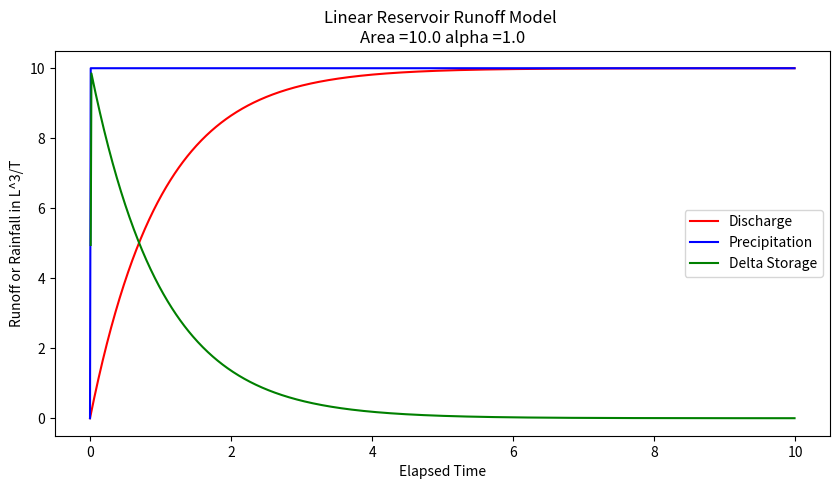
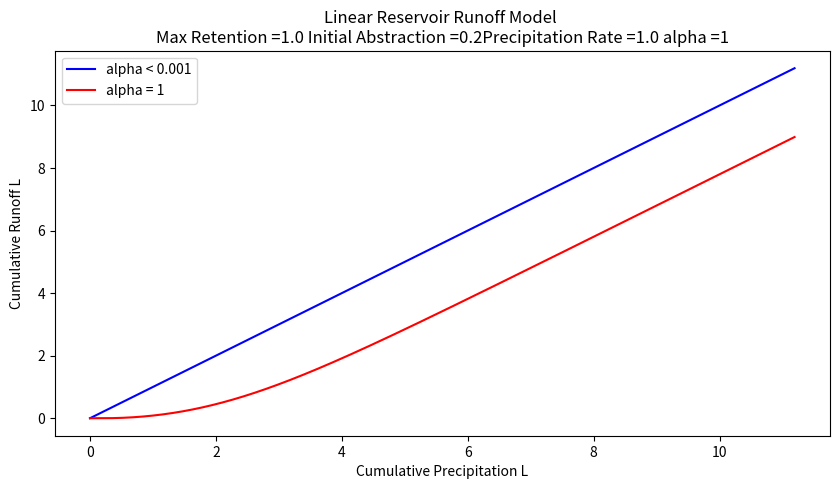
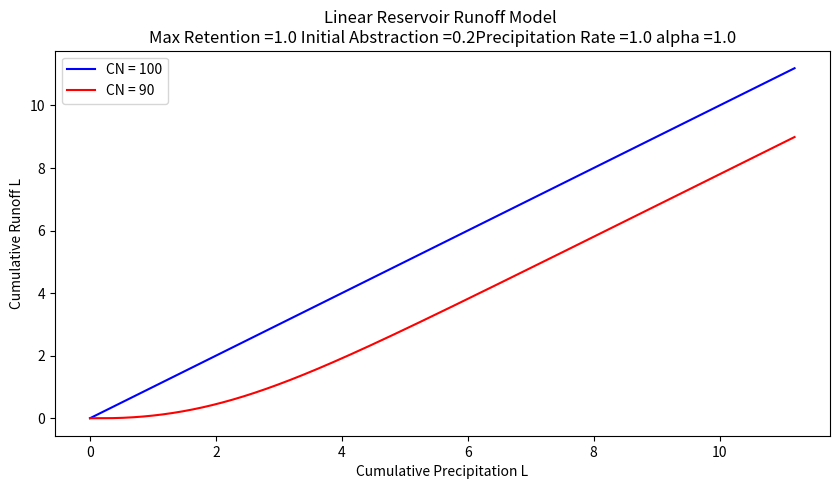

These charts were generated, in order, by the following Python code:
#!/usr/bin/env python
# coding: utf-8

# # 12. Rainfall-Runoff Modeling, NRCS Runoff Generation

# :::{admonition} Course Website
# [Link to Course Website](http://54.243.252.9/ce-3354-webroot/)
# :::
# 
# 

# ---
# ## Readings
# 
# 1. [Gupta, R.S., 2017. Hydrology and Hydraulic Systems, pp. 711-734](https://www.waveland.com/browse.php?t=384)
# 
# 1. [Chow, V.T., Maidment, D.R., Mays, L.W., 1988, Applied Hydrology:  New York, McGraw-Hill. **pp. xx-xxx** ](http://54.243.252.9/ce-3354-webroot/3-Readings/CMM1988/Applied%20Hydrology%20VT%20Chow%201988.pdf) 
# 
# 2. Brutsaert,  W.  2005.  Hydrology  :   An  Introduction  (8th  printing),  Cambridge  University Press. NewYork.
# 
# 1. [Cleveland, T. G. (2017) *Engineering Hydrology Notes to Accompany CE 3354 (Rational Equation, HEC-HMS)*, Department of Civil, Environmental, and Construction Engineering, Whitacre College of Engineering.](http://54.243.252.9/ce-3354-webroot/1-Lectures-2017/Lecture09.pdf)
# 
# 1. [Subdivision of Texas Watersheds for Hydrologic Modeling](http://54.243.252.9/about-me-webroot/about-me/MyWebPapers/project_reports/0-5822-1/)
# 
# 2. [Rate-Based Estimation of the Runoff Coefficients for Selected Watersheds in Texas](http://54.243.252.9/ce-3354-webroot/3-Readings/RateBasedC/Rate-Based-C-Texas.pdf)
# 
# 3. [Kuichling, E. (1889). “The relation between the rainfall and the discharge of sewers in populous areas.” Trans. ASCE, 20(1), 1–56. ](http://54.243.252.9/ce-3354-webroot/ce-3354-webbook-2024/3-Readings/kuichling89-c.pdf)
# 
# 4. [Small Watershed Hydrology (WinTR-55) (Software)](https://www.ars.usda.gov/research/software/download/?softwareid=8&modecode=80-42-05-10)
# 
# 5. [Small Watershed Hydrology (WinTR-55) (User Manual)](http://54.243.252.9/ce-3354-webroot/3-Readings/TR55Manual/TR55Manual.pdf)
# 
# 5. [Small Watershed Hydrology (Original Technical Report)](http://54.243.252.9/ce-3354-webroot/3-Readings/TR55Manual/Hydraulics-07-G-Urban-Hydrology-Small-Watersheds.pdf)
# 

# ## Videos
# 
# 

# ## Outline
# - Rainfall-Runoff Modeling
#  - Linear Reservoir Conceptualization
#  - NRCS Runoff Generation Models
#  - TR-55 Model
# 

# ## Course Resources
# - [Syllabus](http://54.243.252.9/ce-3354-webroot/0-Syllabus/)

# ---
# 
# ## Rainfall-Runoff Modeling
# 
# A rainfall-runoff model is a mathematical model describing the rainfall–runoff relations of a rainfall catchment area, drainage basin or watershed. It produces a runoff hydrograph in response to rainfall inputs, represented by a hyetograph. In other words, the model calculates the conversion of rainfall into runoff.
# 
# In comparatively sophisticated modeling one considers the rainfall signal coming into the watershed, filtered by losses from evapotranspiration, infiltration, any water that is added to storage - what remains is the runoff. 
# 

# ### Linear Reservoir Model
# 
# As a starting point, consider a linear-reservoir model of the watershed.  Conceptually the linear reservoir model employs the water budget for a watershed, and that discharge from the watershed is proportional to the current accumulated storage.  
# 
# Starting with something like the sketch below.
# 
# ![](linearReservoir.png)
# 
# One relates the discharge formula and the storage formula.  The discharge formula, is where the "linear" part arises (linear in accumulated watershed depth) the constant $\frac{1}{\alpha}$ is just some property of the watershed; $\alpha$ is non zero.
# 
# $$Q(t) = \frac{1}{\alpha}~A~\bar h(t)$$
# 
# And the storage formula is
# 
# $$P(t)~A - Q(t) = \frac{dS}{dt}$$
# 
# with a substitution
# 
# $$P(t)~A - C~A~\bar h(t) = \frac{dS}{dt}$$
# 
# Storage itself is simply the product of the accumulated watershed depth and area
# 
# $$S = A~\bar h(t)$$
# 
# Another substitution
# 
# $$P(t)~A - \frac{1}{\alpha}~A~\bar h(t) = \frac{dA~\bar h(t)}{dt}$$
# 
# Now we can factor out the obvious constants to obtain
# 
# $$A[P(t) - \frac{1}{\alpha}~\bar h(t)] = A~\frac{d~\bar h(t)}{dt}$$
# 
# Seperate, integrate, and simplify; we assume that $P$ is some constant (otherwise the analysis is a bit more complex)
# 
# $$Q = A~\frac{1}{\alpha}~\bar h(t) = A~P(1-e^{-\frac{t}{\alpha}})$$
# 
# Now naturally we dont know $\alpha$ for a watershed, hence the need for data analysis.  Suppose for the sake of demonstration it is 1.0, we can simulate the anticipated discharge for a watershed (in the absence of losses)
# 
# 

# In[1]:


# structural simulation need units for practical applications
import math
alpha = 1.0 #watershed discharge conversion constant
area = 10.0 #some area
pee = 1.0 #constant rain
qzero = 0 #zero initial discharge
hzero = 0 #zero initial storage
howmany = 1000
qnow = [0 for i in range(howmany)]
pnow = [0 for i in range(howmany)]
dsnow = [0 for i in range(howmany)]
time = [0 for i in range(howmany)]
deltat = 0.01 # time step value
dsnow[0]=math.inf # set first condition at infinty
for itime in range(1,howmany):
    time[itime] = deltat+time[itime-1]
    qnow[itime]=(area*pee*(1.0-math.exp(-time[itime]/alpha)))
    pnow[itime]=(area*pee)
    average_in=0.5*(pnow[itime]+pnow[itime-1])
    average_out=0.5*(qnow[itime]+qnow[itime-1])
    dsnow[itime]=((average_in-average_out))

import matplotlib.pyplot # the python plotting library
myfigure = matplotlib.pyplot.figure(figsize = (10,5)) # generate a object from the figure class, set aspect ratio

# Built the plot
matplotlib.pyplot.plot(time, qnow, color ='red') 
matplotlib.pyplot.plot(time, pnow, color ='blue') 
matplotlib.pyplot.plot(time, dsnow, color ='green') 
matplotlib.pyplot.xlabel("Elapsed Time") 
matplotlib.pyplot.ylabel("Runoff or Rainfall in L^3/T") 
matplotlib.pyplot.title("Linear Reservoir Runoff Model \n"+"Area ="+str(area)+" alpha ="+str(alpha) )
matplotlib.pyplot.legend(["Discharge","Precipitation","Delta Storage"])
matplotlib.pyplot.show() 


# A interpretation of this kind of model can serve as an explaination of the NRCS CN method (but in cumulative space)

# ## NRCS Runoff Generation Models
# 
# The CN method is in common use and is examined here.
# The curve number approach is based on a volume balance. 
# The derivation is in the National Engineering Handbook Chapter 10.
# 
# The curve number is a solution to:
# 
# $$ 
# Q = \frac{(P-0.2S)^2}{P+0.8S}
# $$
# 
# where $Q$ is the cumulative runoff (integral of the hydrograph) in watershed depth (i.e. Discharge/Area), P is the cumulative rainfall (integral of the hyetograph). Drainage area is used to make units consistent; either divide Q by area to get a depth, or multiply P by area to get volume). S is the retention (like a storage term).
# 
# The curve number, $CN$, is simply a transformation of $S$
# 
# $$CN = \frac{1000}{S+10}$$
# 
# The $CN$ values for a large number of land coverages (hydrologic soil complex coverage number; or runoff curve number) were tabulated by the NRCS many years ago. 
# It is of note that the method was intended for agricultural use. 
# 
# Equations similar in structure to the NRCS equations above can be constructed by assuming the watershed operates as a linear reservoir and such an analysis provides some understanding of $CN$ (as other than just a tabulation). When viewed in such a fashion the $CN$ is like a response or residence time parameter ($\alpha$ in our linear reservoir model above) and represents how long in dimensionless time it takes the watershed to reach an equilibrium storage condition where the precipitation that enters leaves. 
# Large values (90+) are "fast" responding watersheds, small values (50-ish) are "slow" responding watersheds.
# 
# The figure below is the typical graphical representation from NRCS sources.
# 
# ![](CNchart.png)
# 
# Now lets demonstrate that structurally the $CN$ model is explainable as a particular interpretation of a linear reservoir model.
# 
# Start with linear reservoir model, but include some abstractions.  Show in cumulative space to get CN-type model.

# ## Interpretation of NRCS CN as a linear reservoir model
# 
# Assume a watershed can be represented as a linear reservoir, where the discharge is proportional to accumulated storage. 
# Using the $CN$ variable names and definitions it is possible to construct a discharge function that is a decaying exponential. 
# The decay rate conveys similar information as the curve number, that is it relates how much cumulative precipitation must occur before the retention is satisfied and the ratio of actual to potential retention becomes one.
# 
# First the variable names associated with the Figure below and their definitions from chapter 10, NEH.
# 
# ![](CNReservoir.png)
# 
# - $I_a$ is the initial abstraction - it represents input rainfall that never appears as runoff and is removed at the beginning of an event.
# - $F_a$ is the watershed retention - it represents the depth of water retained on the watershed after runoff begins.  In our previous model it plays the same role as $\bar h$
# - $S$ is the potential watershed retention after runoff begins - it represents the maximum possible depth of of water retained on the watershed if the rain goes on forever.
# - $Q$ is the actual runoff depth.
# - $P$ is the actual rainfall depth.
# 
# 
# The figure above is a sketch of a watershed as a reservoir. 
# The area is $A$, precipitation rate is $i$, the initial abstraction is $I_a$ and the actual retention (accumulated depth on the watershed in excess of $I_a$) is $F_a$. 
# The discharge in volume units is $qA$.
# If one writes a mass balance on the watershed in terms of $F_a$, **ASSUMING** the initial abstraction is already satisfied (as in the NRCS definition of $F_a$ above), then the resulting equation is
# 
# $$A~\frac{d F_a}{dt} = A(i -q) $$
# 
# Normalizing by the constant watershed area
# 
# $$~\frac{d F_a}{dt} = (i -q) $$
# 
# The units of precipitation and discharge are now $\frac{L}{T}$ (depth per unit time). 
# The units of **accumulated** depth are length (thus the time derivative is L/T). If we **ASSUME** a linear response, that is the specific discharge is proportional to accumulated depth ($F_a$) we can postulate a model for the discharge as 
# 
# $$q = \frac{1}{\alpha}F_a $$
# 
# The term $\alpha$ is some non-zero constant that reflects the discharge from the watershed as some proportion of accumulated depth.
# 
# Now substitute into the mass balance and solve for $F_a$ and **ASSUME** that precipitation rate is a constant value one can arrive at:
# 
# $$q = \frac{1}{\alpha}F_a = i(1-e^{-\frac{t}{\alpha}})$$
# 
# In this formula time begins when $I_a$ is satisfied.
# 
# Now examine the definitions of $P$ and $Q$ (or $P_e$) in the NRCS documents. By defintion:
# 
# $$Q = \int_{lb}^{ub}q(\tau)d\tau = it+i \alpha  e^{-\frac{t}{\alpha}} -i \alpha$$
# 
# $$P = it + I_a + F_a$$
# 
# Now construct a plot (simulation) that plots $Q$ versus $P$ for different values of alpha (plus an equal value line) we have

# In[2]:


# structural simulation need units for practical applications
import math
howmany = 1000
alpha = 1 #watershed discharge conversion constant
peein = 1.0
abstraction = 0.2
retention = 0.0
maxretention = 1.0

def qfunc(inflow,time,alpha):
    qfunc = inflow*(1.0-math.exp(-time/alpha))
    return(qfunc)

qnow = [0 for i in range(howmany)]
pnow = [0 for i in range(howmany)]
rnow = [0 for i in range(howmany)]
time = [0 for i in range(howmany)]
deltat = 0.01 # time step value
# time zero values
qnow[0]=peein*time[0]+peein*alpha*math.exp(-time[0]/alpha)-peein*alpha
for itime in range(1,howmany):
    time[itime] = deltat+time[itime-1]
    qnow[itime]=peein*time[itime]+peein*alpha*math.exp(-time[itime]/alpha)-peein*alpha
    rnow[itime]=alpha*qfunc(peein,time[itime],alpha)
    pnow[itime]=peein*time[itime]+abstraction+rnow[itime]



import matplotlib.pyplot # the python plotting library
myfigure = matplotlib.pyplot.figure(figsize = (10,5)) # generate a object from the figure class, set aspect ratio

# Built the plot
matplotlib.pyplot.plot(pnow, pnow, color ='blue') 
matplotlib.pyplot.plot(pnow, qnow, color ='red') 
#matplotlib.pyplot.plot(time, dsnow, color ='green') 
matplotlib.pyplot.xlabel("Cumulative Precipitation L") 
matplotlib.pyplot.ylabel("Cumulative Runoff L") 
matplotlib.pyplot.title("Linear Reservoir Runoff Model \n"+"Max Retention ="+str(maxretention)+
                        " Initial Abstraction ="+str(abstraction)+"Precipitation Rate ="+str(peein)+" alpha ="+str(alpha) )
matplotlib.pyplot.legend(["alpha < 0.001","alpha = "+str(alpha),"Delta Storage"])
matplotlib.pyplot.show() 


# Now if we compare the appearance of the simulation figure to the NRCS chart we can observe that the charts convey the same kinds of curves, specifically the amount of precipitation accumulation required to produce constant runoff, as well as the conversion ratio between observed cumulative precipitation and observed cumulative runoff. In the case of the linear-reservoir model, the information is conveyed by the parameter $\alpha$ which dimensionally is a residence time, while the curve number $CN$ plays a similar role in the NRCS methodology.
# 
# A bit more examination and we can conjecture:
# 
# 1. $\alpha = \frac{100-CN}{10}$ will generate identical looking curves to the NRCS charts
# 2. $i\alpha = S$ thus the product of the residence time and intensity is the maximum potential retention.
# 3. Runoff starts (in the time domain) at $t_r = I_a = \frac{\alpha}{5}$
# 
# So lets modify the script to reflect this conjecture

# In[3]:


# structural simulation need units for practical applications
import math
howmany = 1000
CN = 90
alpha = (100-CN)/10 #watershed discharge conversion constant
peein = 1.0
abstraction = 0.2
retention = 0.0
maxretention = 1.0

def qfunc(inflow,time,alpha):
    qfunc = inflow*(1.0-math.exp(-time/alpha))
    return(qfunc)

qnow = [0 for i in range(howmany)]
pnow = [0 for i in range(howmany)]
rnow = [0 for i in range(howmany)]
time = [0 for i in range(howmany)]
deltat = 0.01 # time step value
# time zero values
qnow[0]=peein*time[0]+peein*alpha*math.exp(-time[0]/alpha)-peein*alpha
for itime in range(1,howmany):
    time[itime] = deltat+time[itime-1]
    qnow[itime]=peein*time[itime]+peein*alpha*math.exp(-time[itime]/alpha)-peein*alpha
    rnow[itime]=alpha*qfunc(peein,time[itime],alpha)
    pnow[itime]=peein*time[itime]+abstraction+rnow[itime]



import matplotlib.pyplot # the python plotting library
myfigure = matplotlib.pyplot.figure(figsize = (10,5)) # generate a object from the figure class, set aspect ratio

# Built the plot
matplotlib.pyplot.plot(pnow, pnow, color ='blue') 
matplotlib.pyplot.plot(pnow, qnow, color ='red') 
#matplotlib.pyplot.plot(time, dsnow, color ='green') 
matplotlib.pyplot.xlabel("Cumulative Precipitation L") 
matplotlib.pyplot.ylabel("Cumulative Runoff L") 
matplotlib.pyplot.title("Linear Reservoir Runoff Model \n"+"Max Retention ="+str(maxretention)+
                        " Initial Abstraction ="+str(abstraction)+"Precipitation Rate ="+str(peein)+" alpha ="+str(alpha) )
matplotlib.pyplot.legend(["CN = 100","CN = "+str(CN),"Delta Storage"])
matplotlib.pyplot.show() 


# so in practice we don't use the $CN$ model as a linear reservoir. It is strictly treated as a runoff generation procedure - its useful and practical, but is built on limited assumptions.
# 
# The $CN$ values are tabulated in many locations including:
# 
# - [WSS](https://websoilsurvey.sc.egov.usda.gov/App/HomePage.htm)  After an AOI is delineated, the soils property tab will return CN values associated with each soil texture.
# - [NEH Chapter 9](https://directives.sc.egov.usda.gov/OpenNonWebContent.aspx?content=17758.wba) Tables of CN for different soil textures
# - [Texas HDM](http://onlinemanuals.txdot.gov/txdotmanuals/hyd/hydrograph_method.htm#JSGEGKGG) Similar to above, with some probability and geographic corrections.
# 
# :::{note}
# The $CN$ method using composite curve numbers is one of the suggested methods to consider in the Hardin Creek design/analysis project.  While by no means the bestest, its not bad for the application and relatively easy to parameterize and is built-in to HEC-HMS the design/analysis tool you will use.
# :::

# In[ ]:




